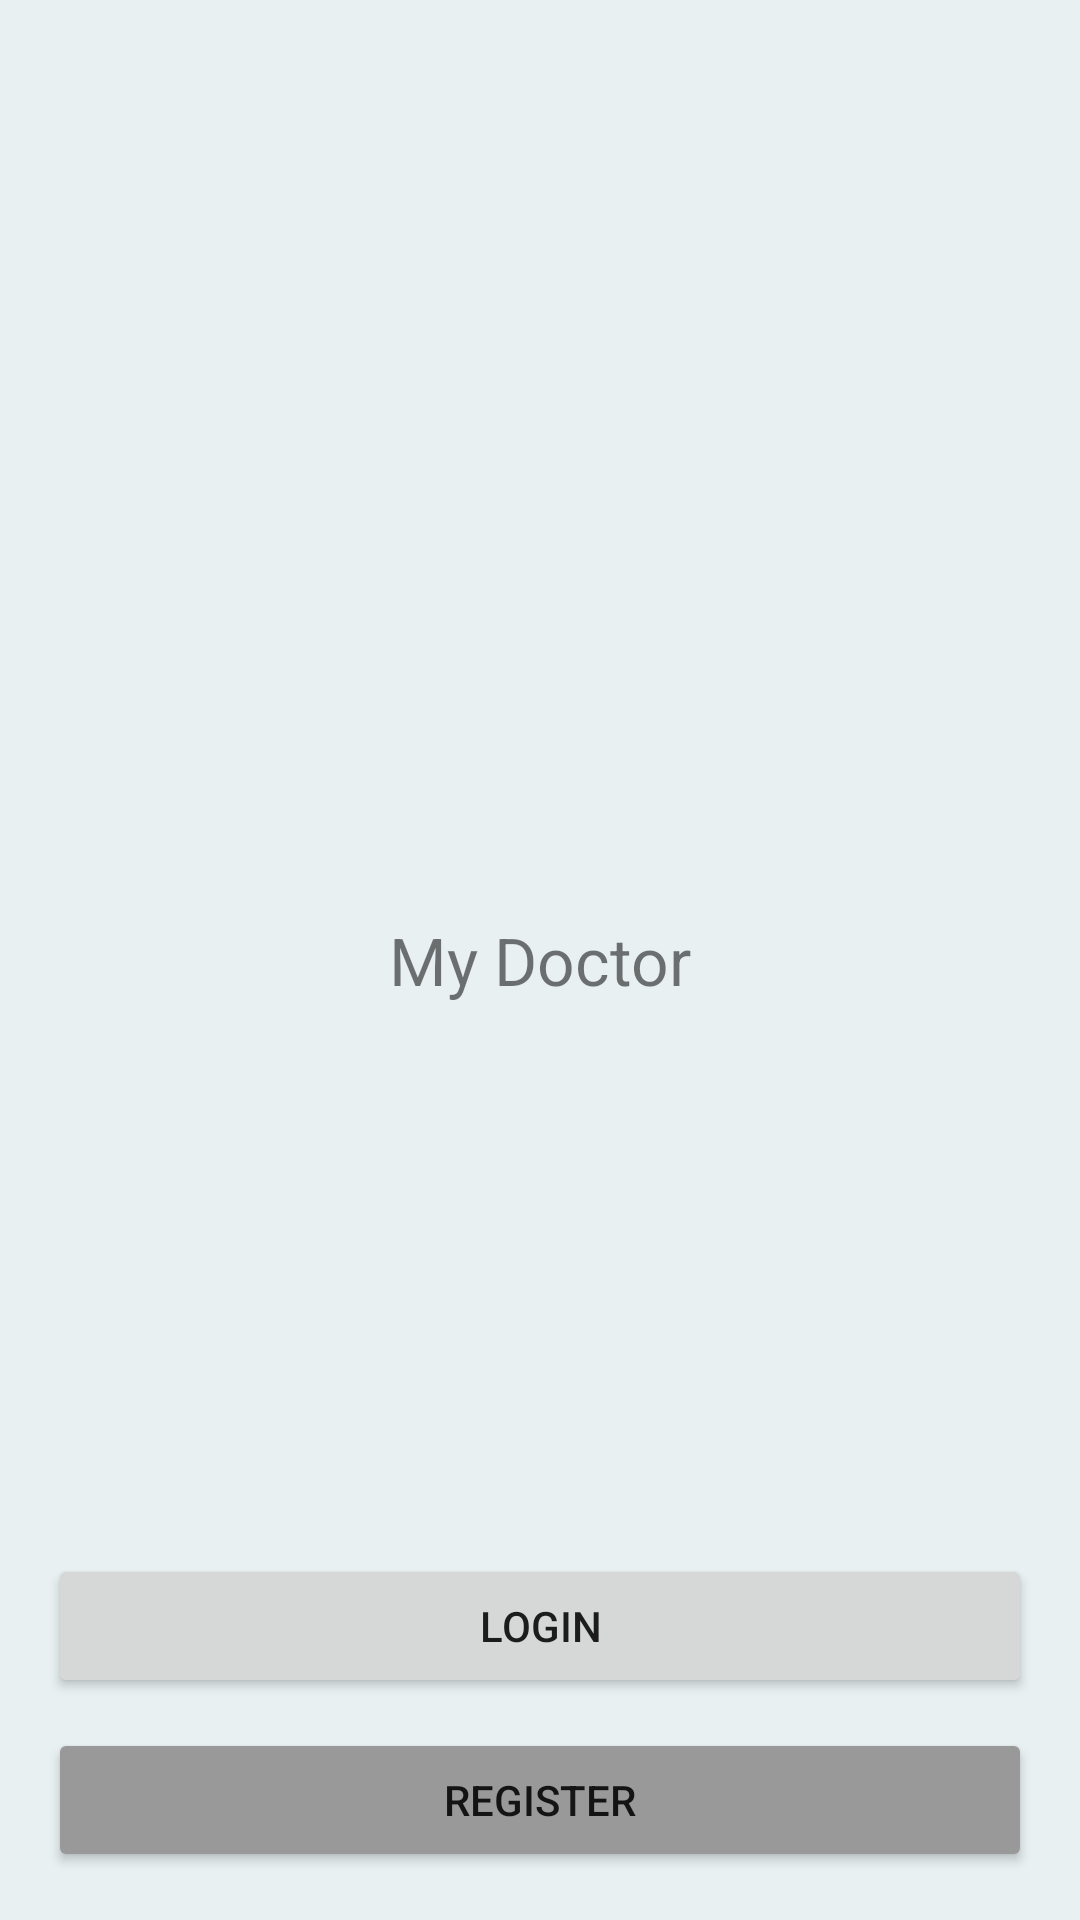

This screen was rendered from an Android layout file. Write that file and the resources it references.
<!-- AndroidManifest.xml: application theme Theme.MyDoctor -->
<!-- res/layout/activity_intro.xml -->
<?xml version="1.0" encoding="utf-8"?>
<androidx.constraintlayout.widget.ConstraintLayout xmlns:android="http://schemas.android.com/apk/res/android"
    xmlns:app="http://schemas.android.com/apk/res-auto"
    xmlns:tools="http://schemas.android.com/tools"
    android:layout_width="match_parent"
    android:layout_height="match_parent"
    android:padding="16dp"
    android:background="@color/light_grey"
    tools:context=".features.intro.IntroActivity">

    <TextView
        android:layout_width="wrap_content"
        android:layout_height="wrap_content"
        android:text="My Doctor"
        android:textSize="22sp"
        app:layout_constraintBottom_toBottomOf="parent"
        app:layout_constraintLeft_toLeftOf="parent"
        app:layout_constraintRight_toRightOf="parent"
        app:layout_constraintTop_toTopOf="parent" />

    <Button
        android:id="@+id/login_btn"
        android:layout_width="match_parent"
        android:layout_height="wrap_content"
        android:text="Login"
        android:layout_marginBottom="10dp"
        app:layout_constraintBottom_toTopOf="@id/register_btn"/>

    <Button
        android:id="@+id/register_btn"
        android:layout_width="match_parent"
        android:layout_height="wrap_content"
        android:text="Register"
        android:backgroundTint="#999"
        app:layout_constraintBottom_toBottomOf="parent"/>

</androidx.constraintlayout.widget.ConstraintLayout>
<!-- resources referenced by this layout -->
<resources>
  <color name="light_grey">#E8F0F2</color>
  <style name="Theme.MyDoctor" parent="Theme.MaterialComponents.DayNight.NoActionBar">
          
          <item name="colorPrimary">@color/purple_500</item>
          <item name="colorPrimaryVariant">@color/purple_700</item>
          <item name="colorOnPrimary">@color/white</item>
          
          <item name="colorSecondary">@color/teal_200</item>
          <item name="colorSecondaryVariant">@color/teal_700</item>
          <item name="colorOnSecondary">@color/black</item>
          
          <item name="android:statusBarColor" tools:targetApi="l">?attr/colorPrimaryVariant</item>
          
          <item name="android:windowAnimationStyle">@style/DoctorAnimationStyle</item>
      </style>
  <color name="purple_500">#FF6200EE</color>
  <color name="purple_700">#FF3700B3</color>
  <color name="white">#FFFFFFFF</color>
  <color name="teal_200">#FF03DAC5</color>
  <color name="teal_700">#FF018786</color>
  <color name="black">#FF000000</color>
  <style name="DoctorAnimationStyle" parent="@android:style/Animation.Activity">
          <item name="android:activityOpenEnterAnimation">
              @anim/slide_in_right
          </item>
          <item name="android:activityOpenExitAnimation">
              @anim/slide_out_left
          </item>
          <item name="android:activityCloseEnterAnimation">
              @anim/slide_in_left
          </item>
          <item name="android:activityCloseExitAnimation">
              @anim/slide_out_right
          </item>
      </style>
</resources>
